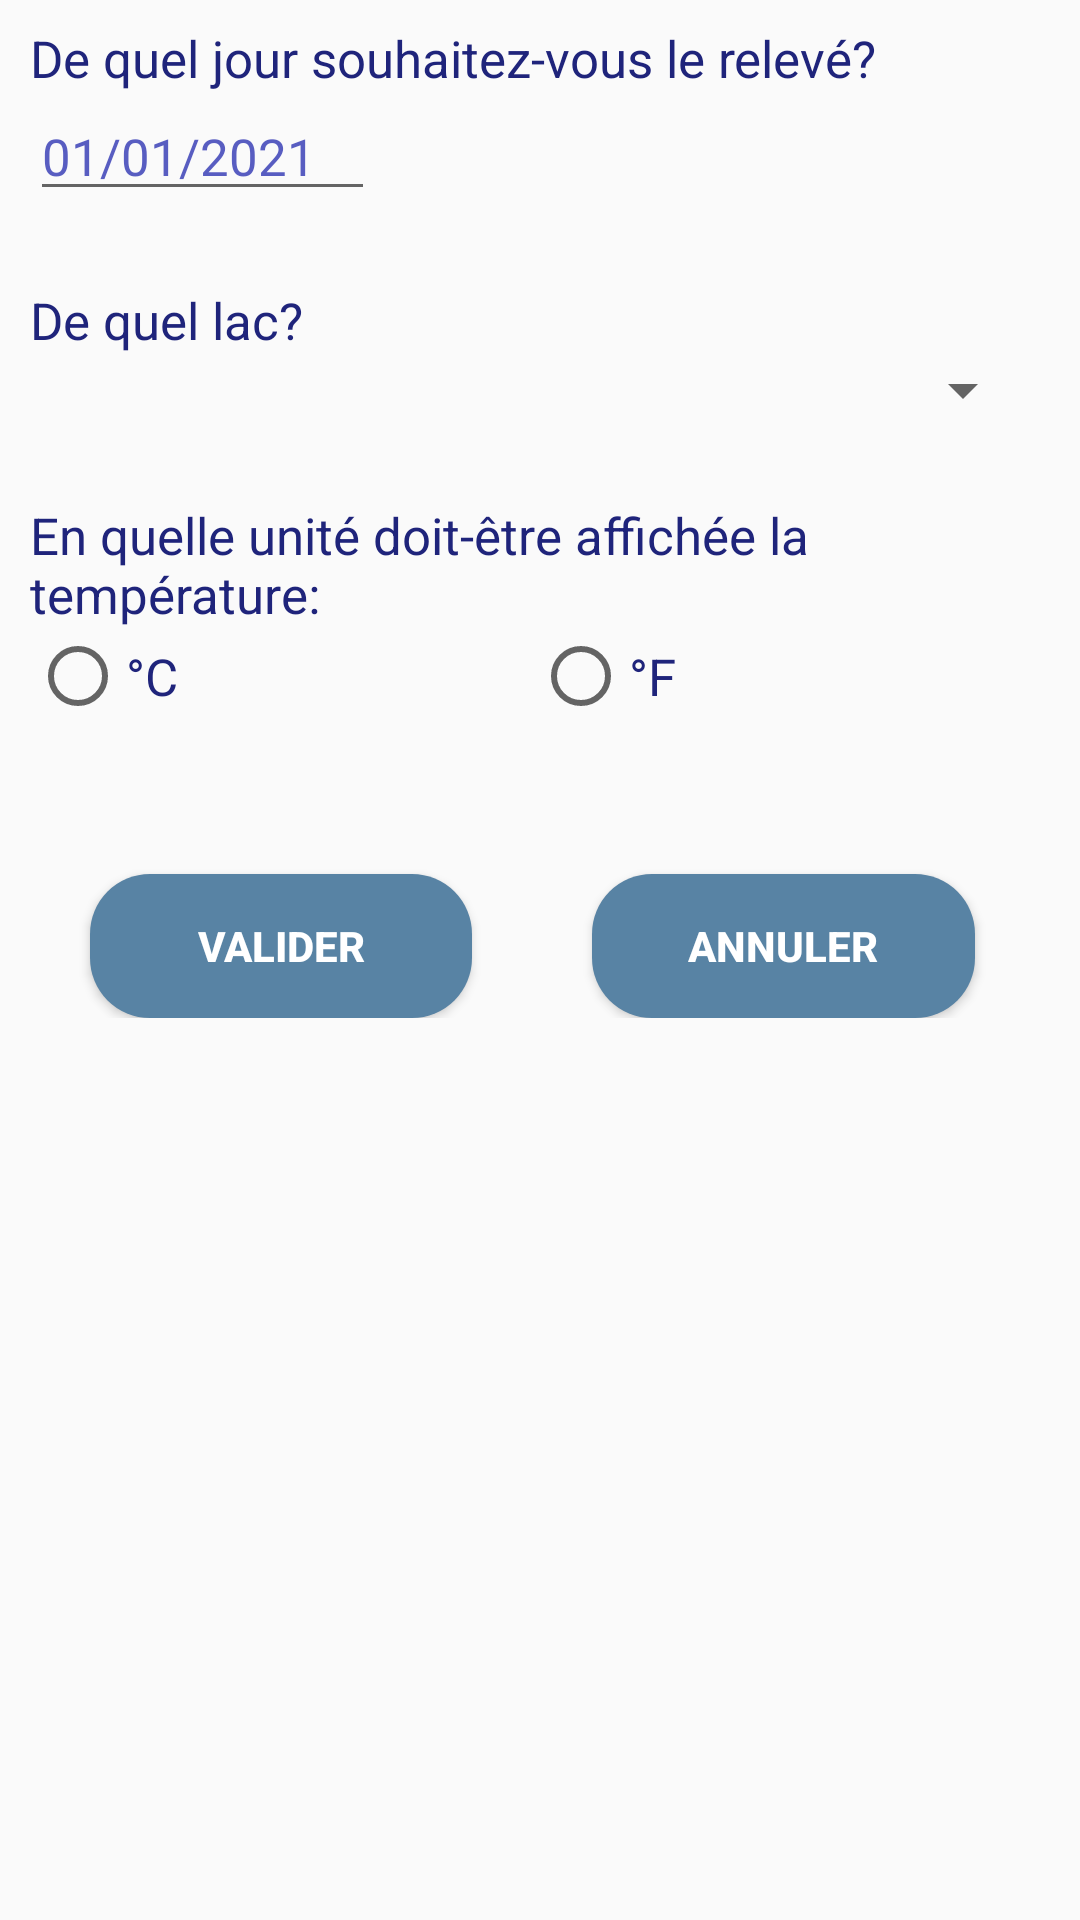

Write the Android layout XML for this screen, with the resource values it uses.
<!-- AndroidManifest.xml: application theme AppTheme -->
<!-- res/layout/activity_afficher_releve.xml -->
<?xml version="1.0" encoding="utf-8"?>
<androidx.constraintlayout.widget.ConstraintLayout xmlns:android="http://schemas.android.com/apk/res/android"
    android:layout_width="match_parent"
    android:layout_height="match_parent"
    xmlns:tools="http://schemas.android.com/tools">

    <LinearLayout
        android:layout_width="match_parent"
        android:layout_height="wrap_content"
        android:layout_weight="1"
        android:orientation="vertical"
        android:paddingLeft="10dp"
        android:paddingTop="8dp"
        android:paddingRight="15dp"
        tools:layout_editor_absoluteY="25dp">

        <TextView
            android:id="@+id/textView3"
            android:layout_width="match_parent"
            android:layout_height="wrap_content"
            android:layout_weight="1"
            style="@style/texte"
            android:text="@string/QuestionJourReleve" />

        <EditText
            android:id="@+id/dateReleveAfficherReleve"
            android:layout_width="wrap_content"
            android:layout_height="match_parent"
            android:clickable="true"
            android:text="01/01/2021"
            android:editable="false"
            style="@style/texteRentre"
            android:hint="@string/DateReleve" />



        <LinearLayout
            android:layout_width="match_parent"
            android:layout_height="wrap_content"
            android:layout_weight="1"
            android:orientation="vertical"
            android:paddingTop="25dp">

            <TextView
                android:id="@+id/textView5"
                android:layout_width="match_parent"
                android:layout_height="wrap_content"
                android:layout_weight="1"
                style="@style/texte"
                android:text="@string/QuestionLac" />

            <Spinner
                android:id="@+id/spinnerAfficheLac"
                android:layout_width="match_parent"
                android:layout_height="wrap_content"
                style="@style/texteRentre"
                android:layout_weight="1" />
        </LinearLayout>

        <TextView
            android:id="@+id/textView6"
            android:layout_width="match_parent"
            android:layout_height="match_parent"
            android:layout_weight="1"
            android:paddingTop="25dp"
            style="@style/texte"
            android:text="@string/questionUnite" />

        <LinearLayout
            android:layout_width="match_parent"
            android:layout_height="match_parent"
            android:layout_weight="1"
            android:orientation="horizontal">

            <RadioGroup
                android:id="@+id/radioGroupSigne"
                android:layout_width="match_parent"
                android:layout_height="match_parent"
                android:layout_weight="1"
                android:orientation="horizontal">

                <RadioButton
                    android:id="@+id/radioButton"
                    android:layout_width="match_parent"
                    android:layout_height="wrap_content"
                    android:layout_weight="1"
                    style="@style/texte"
                    android:text="@string/C" />

                <RadioButton
                    android:id="@+id/radioButton2"
                    android:layout_width="match_parent"
                    android:layout_height="wrap_content"
                    android:layout_weight="1"
                    style="@style/texte"
                    android:text="@string/F" />
            </RadioGroup>
        </LinearLayout>

        <LinearLayout
            android:layout_width="match_parent"
            android:layout_height="match_parent"
            android:layout_weight="1"
            android:orientation="horizontal"
            android:paddingTop="25dp">

            <Button
                android:id="@+id/buttonAfficherReleveValider"
                style="@style/bouton"
                android:layout_width="wrap_content"
                android:layout_height="wrap_content"
                android:layout_weight="1"
                android:text="@string/BoutonValider" />

            <Button
                android:id="@+id/buttonAfficherReleveAnnuler"
                style="@style/bouton"
                android:layout_width="wrap_content"
                android:layout_height="wrap_content"
                android:layout_weight="1"
                android:text="@string/BoutonAnnuler" />
        </LinearLayout>

    </LinearLayout>
</androidx.constraintlayout.widget.ConstraintLayout>
<!-- resources referenced by this layout -->
<resources>
  <string name="BoutonAnnuler">annuler</string>
  <string name="BoutonValider">valider</string>
  <string name="C"> °C</string>
  <string name="DateReleve">Date de relevé</string>
  <string name="F"> °F</string>
  <string name="QuestionJourReleve">De quel jour souhaitez-vous le relevé? </string>
  <string name="QuestionLac">De quel lac? </string>
  <string name="questionUnite">En quelle unité doit-être affichée la température: </string>
  <style name="bouton">
          <item name="android:backgroundTint">@color/ColorFondButton</item>
          <item name="android:textColor">@color/ColorTextButton</item>
          <item name="android:textSize">14dp</item>
          <item name="android:textStyle">bold</item>
          <item name="android:background">@drawable/round_shape_btn</item>
          <item name="android:textAlignment">center</item>
          <item name="android:layout_marginTop">25dp</item>
          <item name="android:layout_marginLeft">20dp</item>
          <item name="android:layout_marginRight">20dp</item>
      </style>
  <style name="texte">
          <item name="android:textColor">@color/ColorTexte</item>
          <item name="android:textSize">17dp</item>
          <item name="android:fontFamily">sans-serif</item>
      </style>
  <style name="texteRentre">
          <item name="android:textColor">@color/ColorTexteRentre</item>
          <item name="android:textSize">17dp</item>
          <item name="android:fontFamily">sans-serif</item>
      </style>
  <style name="AppTheme" parent="Theme.AppCompat.Light.DarkActionBar">
          
          <item name="colorPrimary">@color/colorPrimary</item>
          <item name="colorPrimaryDark">@color/colorPrimaryDark</item>
          <item name="colorAccent">@color/colorAccent</item>
      </style>
  <color name="ColorFondButton">#5883A4 </color>
  <color name="ColorTextButton">#FFFFFF</color>
  <!-- drawable round_shape_btn (drawable) -->
  <?xml version="1.0" encoding="utf-8"?>
  <shape xmlns:android="http://schemas.android.com/apk/res/android"
      android:shape="rectangle" android:padding="10dp">
      <solid android:color="#6E6E6E"/> 
      <corners
          android:bottomRightRadius="20dp"
          android:bottomLeftRadius="20dp"
          android:topLeftRadius="20dp"
          android:topRightRadius="20dp"/>
  </shape>
  <color name="ColorTexte">#1F247B</color>
  <color name="ColorTexteRentre">#585DC1</color>
  <color name="colorPrimary">#6200EE</color>
  <color name="colorPrimaryDark">#3700B3</color>
  <color name="colorAccent">#03DAC5</color>
</resources>
